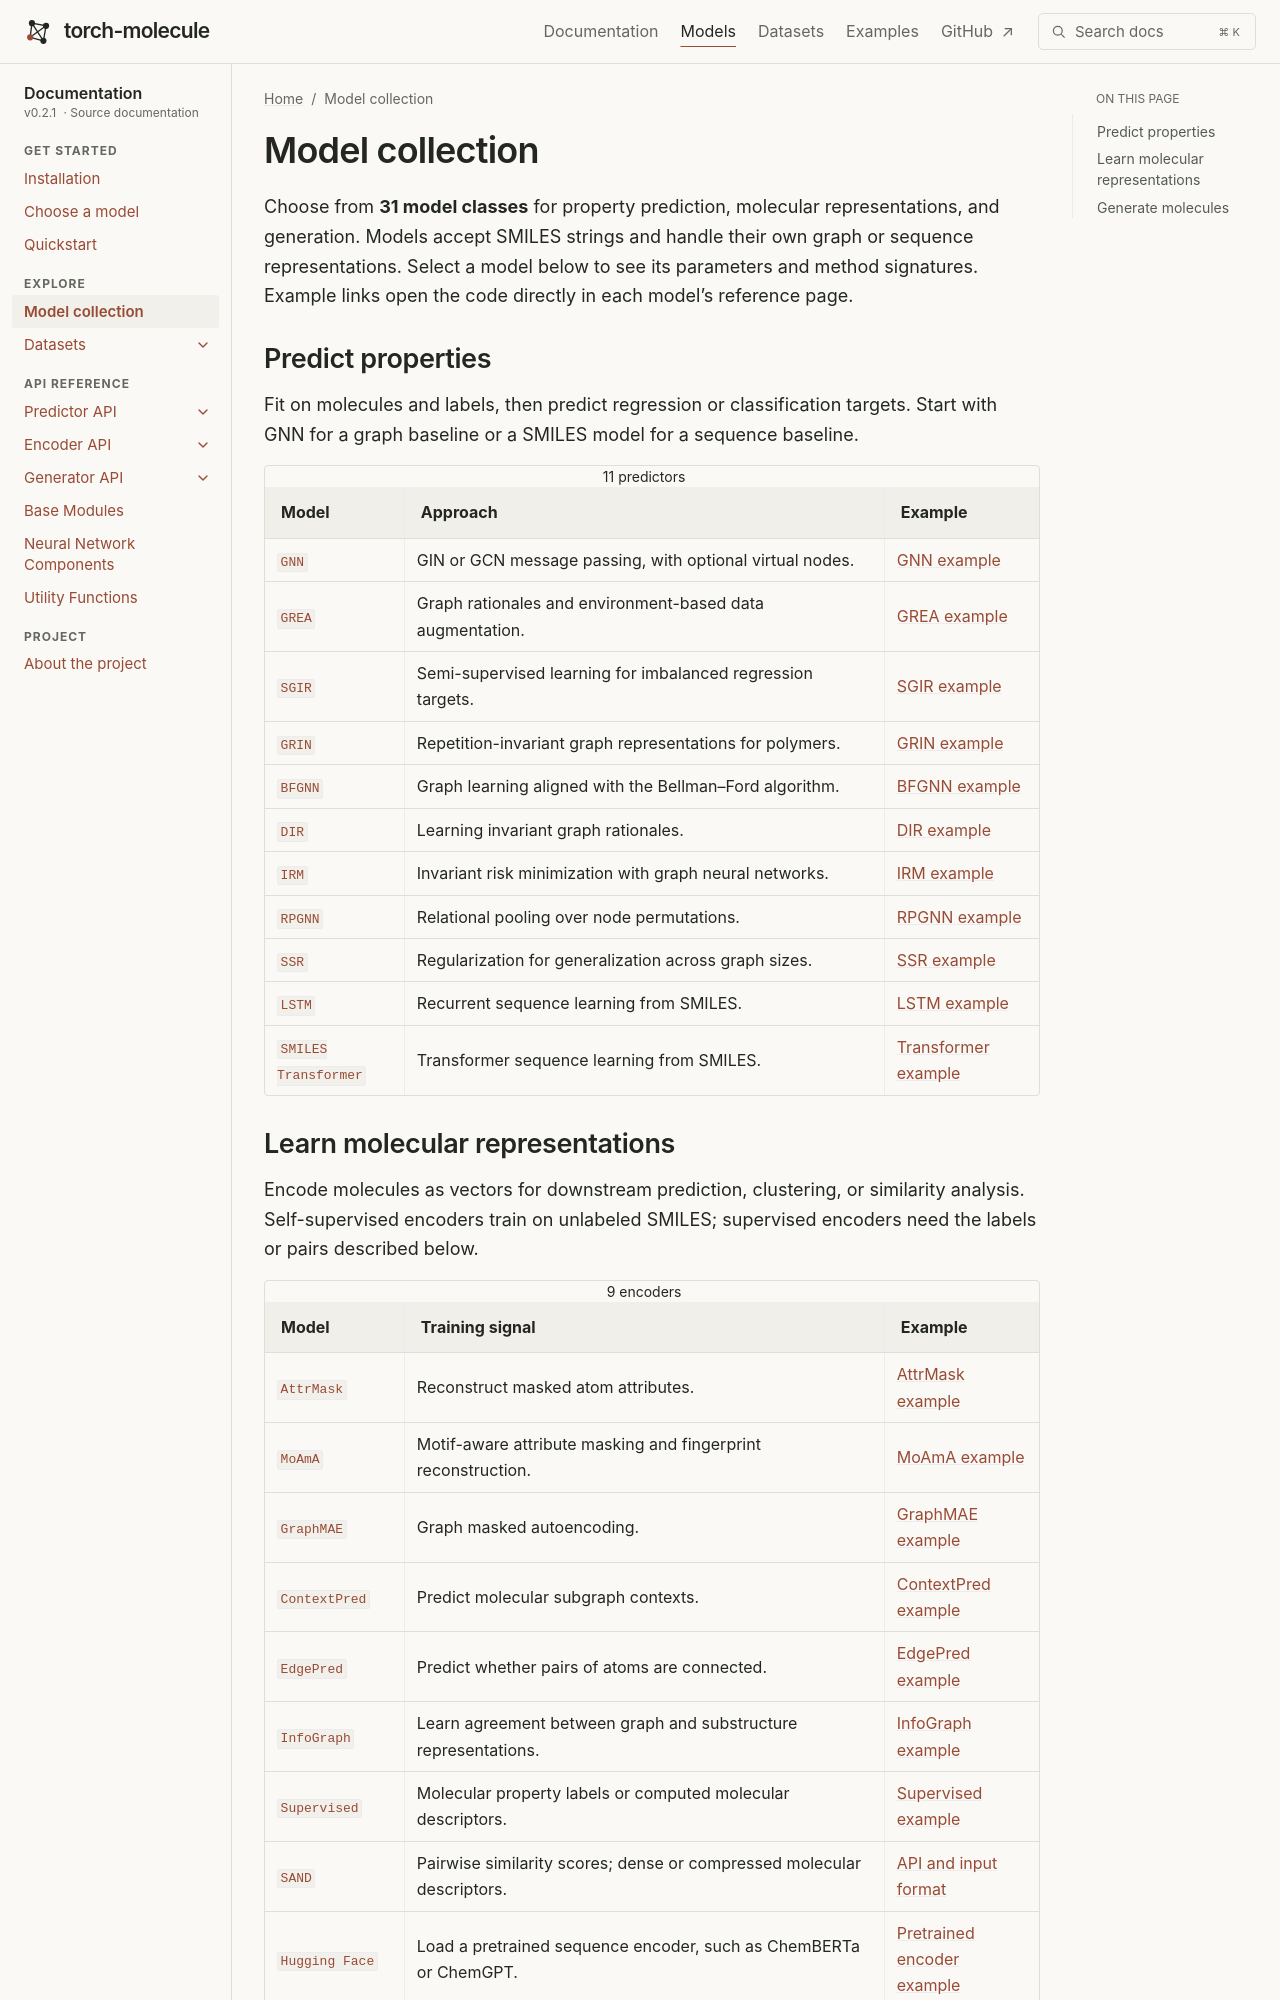

repository: liugangcode/torch-molecule · page: models.html · generator: sphinx

Model collection
================

Choose from **31 model classes** for property prediction, molecular representations,
and generation. Models accept SMILES strings and handle their own graph or sequence
representations. Select a model below to see its parameters and method signatures.
Example links open the code directly in each model’s reference page.

Predict properties
------------------

Fit on molecules and labels, then predict regression or classification targets.
Start with GNN for a graph baseline or a SMILES model for a sequence baseline.

.. list-table:: 11 predictors
   :header-rows: 1
   :widths: 18 62 20

   * - Model
     - Approach
     - Example
   * - :class:`GNN <torch_molecule.predictor.gnn.modeling_gnn.GNNMolecularPredictor>`
     - GIN or GCN message passing, with optional virtual nodes.
     - :ref:`GNN example <GNNMolecularPredictor-example>`
   * - :class:`GREA <torch_molecule.predictor.grea.modeling_grea.GREAMolecularPredictor>`
     - Graph rationales and environment-based data augmentation.
     - :ref:`GREA example <GREAMolecularPredictor-example>`
   * - :class:`SGIR <torch_molecule.predictor.sgir.modeling_sgir.SGIRMolecularPredictor>`
     - Semi-supervised learning for imbalanced regression targets.
     - :ref:`SGIR example <SGIRMolecularPredictor-example>`
   * - :class:`GRIN <torch_molecule.predictor.grin.modeling_grin.GRINMolecularPredictor>`
     - Repetition-invariant graph representations for polymers.
     - :ref:`GRIN example <GRINMolecularPredictor-example>`
   * - :class:`BFGNN <torch_molecule.predictor.bfgnn.modeling_bfgnn.BFGNNMolecularPredictor>`
     - Graph learning aligned with the Bellman–Ford algorithm.
     - :ref:`BFGNN example <BFGNNMolecularPredictor-example>`
   * - :class:`DIR <torch_molecule.predictor.dir.modeling_dir.DIRMolecularPredictor>`
     - Learning invariant graph rationales.
     - :ref:`DIR example <DIRMolecularPredictor-example>`
   * - :class:`IRM <torch_molecule.predictor.irm.modeling_irm.IRMMolecularPredictor>`
     - Invariant risk minimization with graph neural networks.
     - :ref:`IRM example <IRMMolecularPredictor-example>`
   * - :class:`RPGNN <torch_molecule.predictor.rpgnn.modeling_rpgnn.RPGNNMolecularPredictor>`
     - Relational pooling over node permutations.
     - :ref:`RPGNN example <RPGNNMolecularPredictor-example>`
   * - :class:`SSR <torch_molecule.predictor.ssr.modeling_ssr.SSRMolecularPredictor>`
     - Regularization for generalization across graph sizes.
     - :ref:`SSR example <SSRMolecularPredictor-example>`
   * - :class:`LSTM <torch_molecule.predictor.lstm.modeling_lstm.LSTMMolecularPredictor>`
     - Recurrent sequence learning from SMILES.
     - :ref:`LSTM example <LSTMMolecularPredictor-example>`
   * - :class:`SMILES Transformer <torch_molecule.predictor.smiles_transformer.modeling_transformer.SMILESTransformerMolecularPredictor>`
     - Transformer sequence learning from SMILES.
     - :ref:`Transformer example <SMILESTransformerMolecularPredictor-example>`
